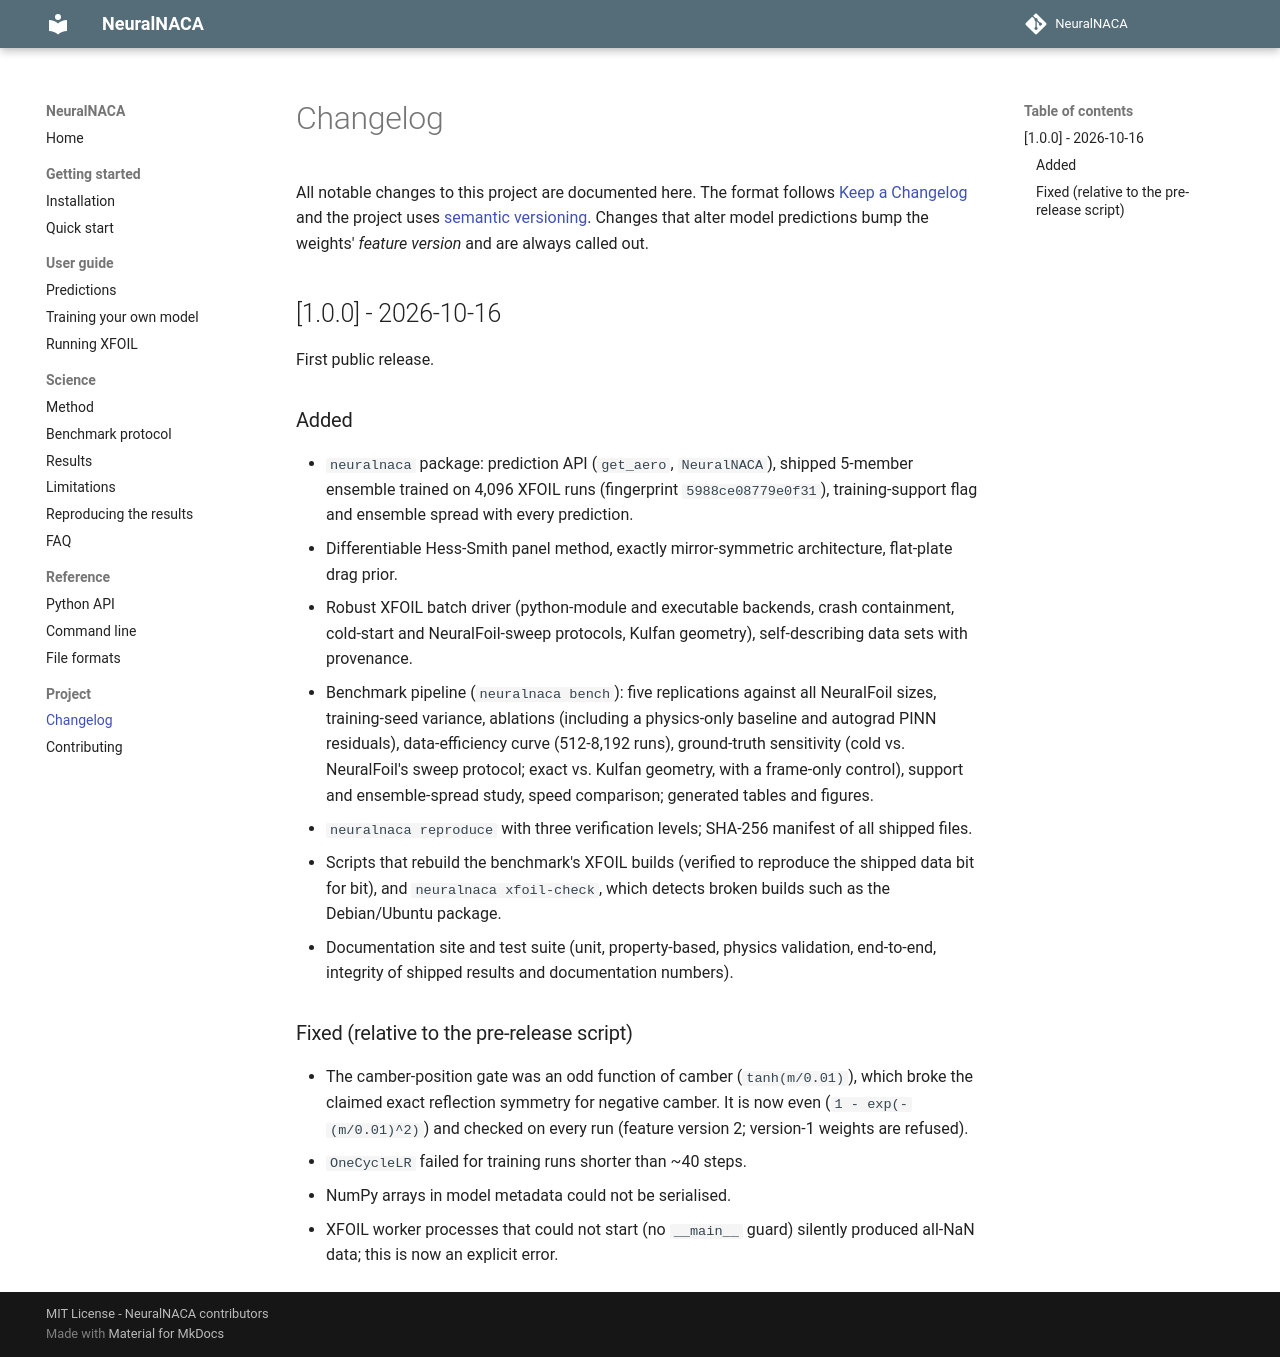

repository: KeepCoolWithCoolidge/NeuralNACA · page: changelog/index.html · generator: mkdocs

# Changelog

All notable changes to this project are documented here. The format follows
[Keep a Changelog](https://keepachangelog.com/en/1.1.0/) and the project uses [semantic versioning](https://semver.org/).
Changes that alter model predictions bump the weights' *feature version* and are always called out.

## [1.0.0] - 2026-10-16

First public release.

### Added
- `neuralnaca` package: prediction API (`get_aero`, `NeuralNACA`), shipped 5-member ensemble trained on 4,096 XFOIL
  runs (fingerprint `5988ce08779e0f31`), training-support flag and ensemble spread with every prediction.
- Differentiable Hess-Smith panel method, exactly mirror-symmetric architecture, flat-plate drag prior.
- Robust XFOIL batch driver (python-module and executable backends, crash containment, cold-start and
  NeuralFoil-sweep protocols, Kulfan geometry), self-describing data sets with provenance.
- Benchmark pipeline (`neuralnaca bench`): five replications against all NeuralFoil sizes, training-seed variance,
  ablations (including a physics-only baseline and autograd PINN residuals), data-efficiency curve (512-8,192 runs),
  ground-truth sensitivity (cold vs. NeuralFoil's sweep protocol; exact vs. Kulfan geometry, with a frame-only
  control), support and ensemble-spread study, speed comparison; generated tables and figures.
- `neuralnaca reproduce` with three verification levels; SHA-256 manifest of all shipped files.
- Scripts that rebuild the benchmark's XFOIL builds (verified to reproduce the shipped data bit for bit), and
  `neuralnaca xfoil-check`, which detects broken builds such as the Debian/Ubuntu package.
- Documentation site and test suite (unit, property-based, physics validation, end-to-end, integrity of shipped
  results and documentation numbers).

### Fixed (relative to the pre-release script)
- The camber-position gate was an odd function of camber (`tanh(m/0.01)`), which broke the claimed exact reflection
  symmetry for negative camber. It is now even (`1 - exp(-(m/0.01)^2)`) and checked on every run (feature version 2;
  version-1 weights are refused).
- `OneCycleLR` failed for training runs shorter than ~40 steps.
- NumPy arrays in model metadata could not be serialised.
- XFOIL worker processes that could not start (no `__main__` guard) silently produced all-NaN data; this is now an
  explicit error.
